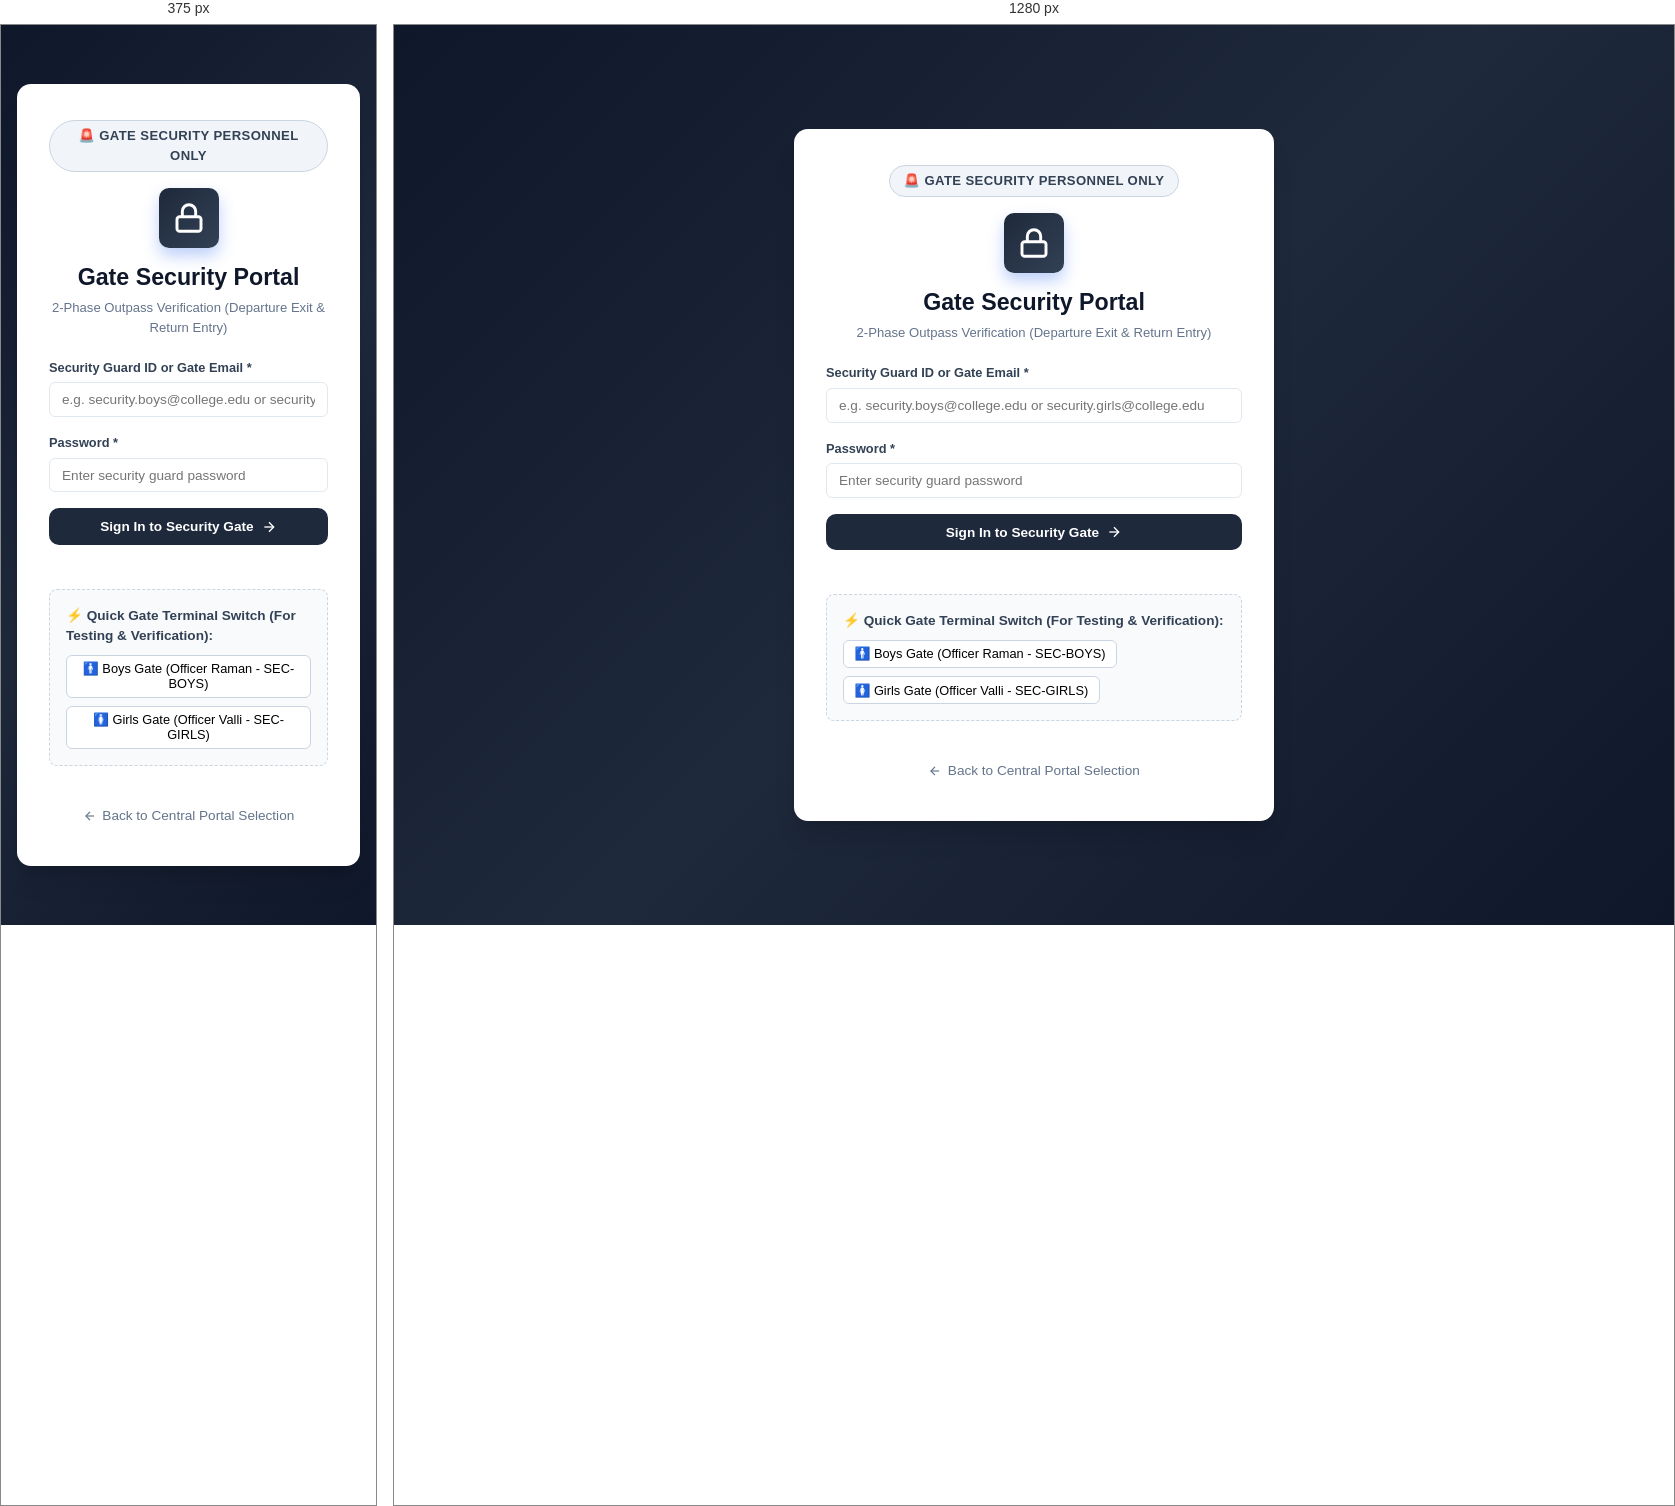
Rendered at 375 px and 1280 px, left to right.

<!-- file: security-login.html -->
<!DOCTYPE html>
<html lang="en">
<head>
  <meta charset="UTF-8">
  <meta name="viewport" content="width=device-width, initial-scale=1.0">
  <title>Security Gate Login | Hostel E-Outpass</title>
  <link rel="stylesheet" href="css/style.css">
  <link rel="preconnect" href="https://fonts.googleapis.com">
  <link rel="preconnect" href="https://fonts.gstatic.com" crossorigin>
  <link href="https://fonts.googleapis.com/css2?family=Plus+Jakarta+Sans:wght@400;500;600;700;800&family=JetBrains+Mono:wght@400;500;600&display=swap" rel="stylesheet">
  <style>
    .portal-badge {
      display: inline-flex;
      align-items: center;
      gap: 0.5rem;
      background: #f1f5f9;
      color: #334155;
      border: 1px solid #cbd5e1;
      padding: 0.35rem 0.85rem;
      border-radius: 9999px;
      font-size: 0.82rem;
      font-weight: 700;
      letter-spacing: 0.03em;
      text-transform: uppercase;
      margin-bottom: 1rem;
    }
    .alert-banner-persistent {
      background-color: #fef2f2;
      border: 2px solid #ef4444;
      color: #991b1b;
      padding: 1rem;
      border-radius: 8px;
      margin-bottom: 1.5rem;
      display: flex;
      align-items: flex-start;
      gap: 0.75rem;
      font-weight: 600;
      font-size: 0.95rem;
      line-height: 1.4;
      box-shadow: 0 4px 6px -1px rgba(239, 68, 68, 0.15);
    }
    .alert-banner-persistent.hidden {
      display: none !important;
    }
    .alert-icon {
      flex-shrink: 0;
      color: #ef4444;
    }
    .demo-eval-card {
      margin-top: 1.5rem;
      background: #f8fafc;
      border: 1px dashed #cbd5e1;
      border-radius: 8px;
      padding: 1rem;
      font-size: 0.85rem;
    }
    .demo-eval-title {
      font-weight: 700;
      color: #334155;
      margin-bottom: 0.5rem;
      display: block;
    }
    .eval-btn-group {
      display: flex;
      flex-wrap: wrap;
      gap: 0.5rem;
    }
    .eval-btn {
      background: #ffffff;
      border: 1px solid #cbd5e1;
      padding: 0.35rem 0.65rem;
      border-radius: 6px;
      cursor: pointer;
      font-size: 0.8rem;
      font-weight: 500;
      transition: all 0.15s ease;
    }
    .eval-btn:hover {
      background: #f1f5f9;
      border-color: #94a3b8;
    }
    .eval-btn.danger-eval {
      color: #b91c1c;
      border-color: #fca5a5;
    }
    .eval-btn.danger-eval:hover {
      background: #fef2f2;
    }
    .back-home-link {
      display: inline-flex;
      align-items: center;
      gap: 0.35rem;
      color: #64748b;
      text-decoration: none;
      font-size: 0.85rem;
      font-weight: 500;
      margin-top: 1.25rem;
    }
    .back-home-link:hover {
      color: #2563eb;
    }
  </style>
</head>
<body>
  <div class="login-wrapper">
    <div class="login-card">
      <div class="login-brand">
        <span class="portal-badge">🚨 Gate Security Personnel Only</span>
        <div class="brand-icon-large" style="background: linear-gradient(135deg, #1e293b, #334155);">
          <svg width="32" height="32" viewBox="0 0 24 24" fill="none" stroke="currentColor" stroke-width="2.2">
            <rect x="3" y="11" width="18" height="11" rx="2" ry="2"></rect>
            <path d="M7 11V7a5 5 0 0 1 10 0v4"></path>
          </svg>
        </div>
        <h2>Gate Security Portal</h2>
        <p class="login-subtext">2-Phase Outpass Verification (Departure Exit & Return Entry)</p>
      </div>

      <!-- High-Visibility Persistent Error Alert Banner -->
      <div id="loginErrorBanner" class="alert-banner-persistent hidden" role="alert">
        <svg class="alert-icon" width="22" height="22" viewBox="0 0 24 24" fill="none" stroke="currentColor" stroke-width="2">
          <circle cx="12" cy="12" r="10"></circle>
          <line x1="12" y1="8" x2="12" y2="12"></line>
          <line x1="12" y1="16" x2="12.01" y2="16"></line>
        </svg>
        <div class="alert-content">
          <span id="loginErrorText">Error message</span>
        </div>
      </div>

      <!-- Security Login Form -->
      <form id="securityLoginForm" class="login-form">
        <input type="hidden" id="targetRole" value="security">

        <div class="form-group">
          <label for="securityEmail">Security Guard ID or Gate Email *</label>
          <input type="text" id="securityEmail" placeholder="e.g. security.boys@college.edu or security.girls@college.edu" required autocomplete="username">
        </div>

        <div class="form-group">
          <label for="securityPassword">Password *</label>
          <input type="password" id="securityPassword" placeholder="Enter security guard password" required autocomplete="current-password">
        </div>

        <button type="submit" class="btn btn-primary btn-block" style="background-color: #1e293b;" id="btnSecurityLoginSubmit">
          <span>Sign In to Security Gate</span>
          <svg width="16" height="16" viewBox="0 0 24 24" fill="none" stroke="currentColor" stroke-width="2"><line x1="5" y1="12" x2="19" y2="12"></line><polyline points="12 5 19 12 12 19"></polyline></svg>
        </button>
      </form>

      <!-- Quick Fill Evaluation Credentials -->
      <div class="demo-eval-card">
        <span class="demo-eval-title">⚡ Quick Gate Terminal Switch (For Testing & Verification):</span>
        <div class="eval-btn-group">
          <button type="button" class="eval-btn" onclick="fillSecurity('security.boys@college.edu', 'gate123')">
            🚹 Boys Gate (Officer Raman - SEC-BOYS)
          </button>
          <button type="button" class="eval-btn" onclick="fillSecurity('security.girls@college.edu', 'gate123')">
            🚺 Girls Gate (Officer Valli - SEC-GIRLS)
          </button>
        </div>
      </div>

      <div style="text-align: center;">
        <a href="index.html" class="back-home-link">
          <svg width="14" height="14" viewBox="0 0 24 24" fill="none" stroke="currentColor" stroke-width="2"><line x1="19" y1="12" x2="5" y2="12"></line><polyline points="12 19 5 12 12 5"></polyline></svg>
          Back to Central Portal Selection
        </a>
      </div>
    </div>
  </div>

  <script>
    const form = document.getElementById("securityLoginForm");
    const emailInput = document.getElementById("securityEmail");
    const passwordInput = document.getElementById("securityPassword");
    const errorBanner = document.getElementById("loginErrorBanner");
    const errorText = document.getElementById("loginErrorText");

    function showError(message) {
      errorText.textContent = message;
      errorBanner.classList.remove("hidden");
    }

    function clearError() {
      errorBanner.classList.add("hidden");
    }

    form.addEventListener("submit", async (e) => {
      e.preventDefault();
      clearError();

      const email = emailInput.value.trim();
      const password = passwordInput.value;

      try {
        const response = await fetch("/api/auth/login", {
          method: "POST",
          headers: { "Content-Type": "application/json" },
          body: JSON.stringify({ email, password, targetRole: "security" })
        });

        const data = await response.json();

        if (!response.ok || !data.success) {
          showError(data.message || data.error || "Authentication failed.");
          return;
        }

        // Store session and redirect to Security Gate Verification Interface
        localStorage.setItem("eop_user", JSON.stringify(data.user));
        localStorage.setItem("eop_token", data.token);
        window.location.href = "/security-gate.html";
      } catch (err) {
        showError("Connection error: Unable to contact server. Please verify backend is running.");
      }
    });

    window.fillSecurity = function(email, password) {
      emailInput.value = email;
      passwordInput.value = password;
      clearError();
    };
  </script>
</body>
</html>


/* @media block from css/style.css */
@media (max-width: 900px) {
  .top-nav {
    padding: 0.85rem 1rem;
  }
  .nav-center-time {
    display: none;
  }
  .review-grid {
    grid-template-columns: 1fr;
  }
  .main-container {
    padding: 1rem;
  }
}